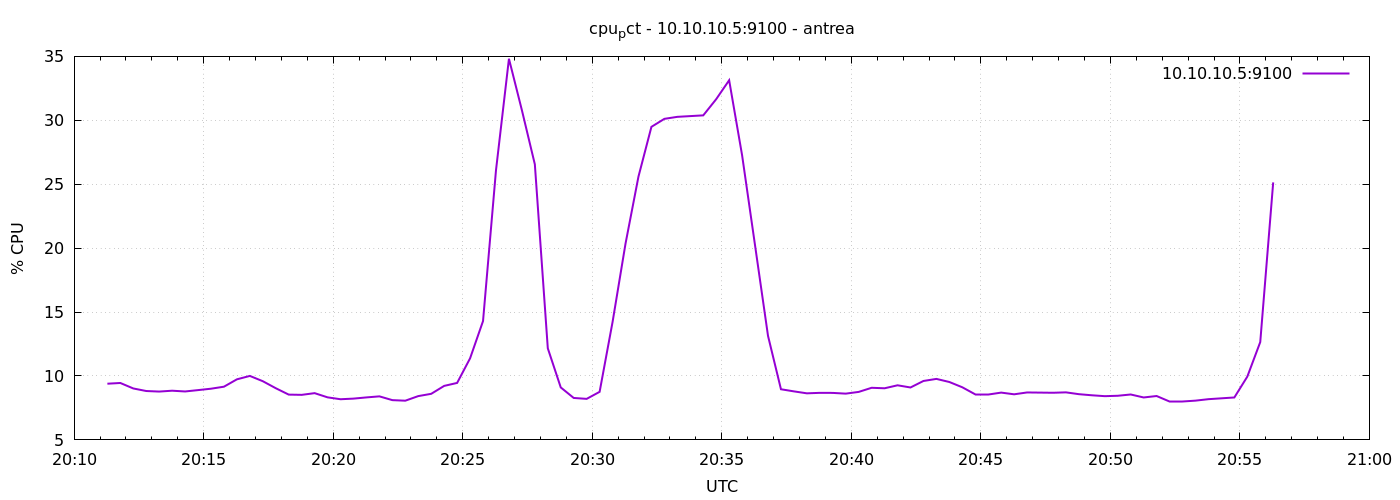

Source data for this figure (header and first rows):
1777320677	9.395238095229242
1777320707	9.452
1777320737	9.024
1777320767	8.824
1777320797	8.781
1777320827	8.848
1777320857	8.789
1777320887	8.895
1777320917	9.005
1777320947	9.162
1777320977	9.738
1777321007	10
1777321037	9.59
1777321067	9.043
1777321097	8.543
1777321127	8.524
1777321157	8.657
1777321187	8.329
1777321217	8.181
1777321247	8.23
1777321277	8.324
1777321307	8.406
1777321337	8.11
1777321367	8.067
1777321397	8.426
1777321427	8.605
1777321457	9.224
1777321487	9.457
1777321517	11.38
1777321547	14.3
1777321577	26.09
1777321607	34.81
1777321637	30.79
1777321667	26.56
1777321697	12.16
1777321727	9.105
1777321757	8.281
1777321787	8.21
1777321817	8.76
1777321847	14.22
1777321877	20.35
1777321907	25.6
1777321937	29.49
1777321967	30.11
1777321997	30.27
1777322027	30.33
1777322057	30.39
1777322087	31.65
1777322117	33.13
1777322147	27.26
1777322177	20.21
1777322207	13.14
1777322237	8.962
1777322267	8.796
1777322297	8.643
1777322327	8.681
1777322357	8.676
1777322387	8.619
1777322417	8.754
1777322447	9.076
1777322477	9.038
... 30 more rows
